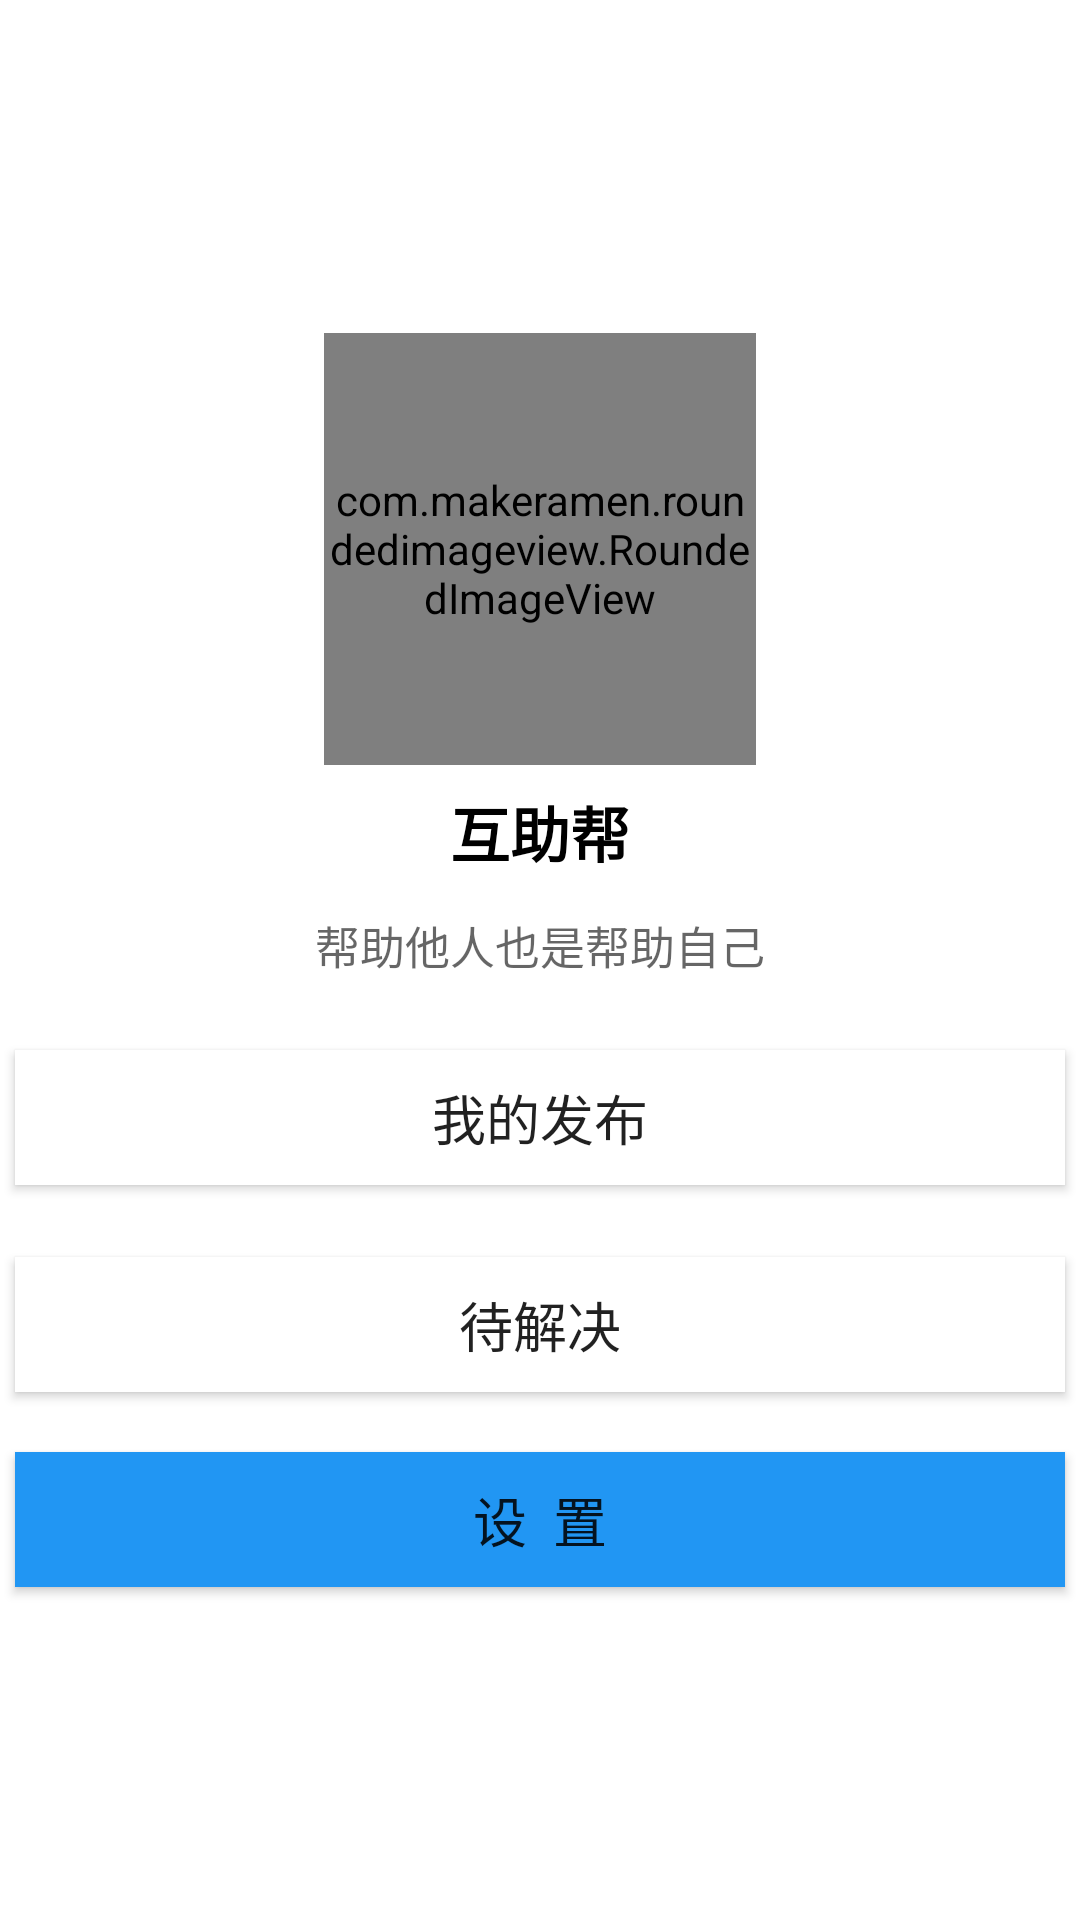

Produce the Android XML layout that renders to this screen, including the resource entries it uses.
<!-- AndroidManifest.xml: application theme AppTheme -->
<!-- res/layout/left_menu.xml -->
<?xml version="1.0" encoding="utf-8"?>
<LinearLayout xmlns:android="http://schemas.android.com/apk/res/android"
    android:layout_width="match_parent"
    android:layout_height="match_parent"
    xmlns:app="http://schemas.android.com/apk/res-auto">
    <RelativeLayout
        android:id="@+id/left"
        android:layout_width="wrap_content"
        android:gravity="center_vertical"
        android:layout_height="match_parent"
        android:layout_gravity="left"
        android:background="#FFFFFF" >

        <com.makeramen.roundedimageview.RoundedImageView
            android:id="@+id/image_icon"
            android:src="@mipmap/app_icon"
            android:layout_width="144dp"
            android:layout_height="144dp"
            android:layout_alignParentTop="true"
            android:layout_centerHorizontal="true"
            app:riv_border_color="#00ffffff"
            app:riv_border_width="3dp"
            app:riv_oval="true"/>

        <TextView
            android:id="@+id/name"
            android:layout_width="match_parent"
            android:layout_height="45dp"
            android:textSize="20dp"
            android:textColor="#000000"
            android:layout_alignParentStart="true"
            android:layout_below="@+id/image_icon"
            android:gravity="center"
            android:textStyle="bold"
            android:text="@string/app_name" />

        <TextView
            android:id="@+id/signed"
            android:layout_width="match_parent"
            android:layout_height="30dp"
            android:hint="帮助他人也是帮助自己"
            android:textColor="#585858"
            android:textSize="15sp"
            android:gravity="center"
            android:layout_below="@+id/name"/>

        <Button
            android:layout_marginLeft="5dp"
            android:layout_marginRight="5dp"
            android:id="@+id/besend"
            android:layout_width="fill_parent"
            android:layout_height="45dp"
            android:layout_below="@+id/signed"
            android:layout_marginTop="20dp"
            android:background="@color/recyclercolor"
            android:text="我的发布"
            android:textSize="18sp"/>

        <Button
            android:id="@+id/bedone"
            android:layout_width="fill_parent"
            android:layout_height="45dp"
            android:layout_below="@+id/besend"
            android:layout_marginLeft="5dp"
            android:layout_marginTop="24dp"
            android:layout_marginRight="5dp"
            android:background="@color/recyclercolor"
            android:text="待解决"
            android:textSize="18sp" />

        <Button
            android:layout_marginLeft="5dp"
            android:layout_marginRight="5dp"
            android:layout_width="fill_parent"
            android:id="@+id/setting"
            android:layout_height="45dp"
            android:text="设  置"
            android:layout_marginTop="20dp"
            android:background="#2196F3"
            android:layout_below="@+id/bedone"
            android:textSize="18sp"/>
    </RelativeLayout>

</LinearLayout>
<!-- resources referenced by this layout -->
<resources>
  <color name="recyclercolor">#FFFFFF</color>
  <!-- mipmap app_icon: png bitmap (mipmap-xxhdpi, 71391 bytes) -->
  <string name="app_name">互助帮</string>
  <style name="AppTheme" parent="Theme.AppCompat.Light.NoActionBar">
          
          <item name="colorPrimary">#FCD202</item>
          <item name="colorPrimaryDark">#9d2057</item>
          <item name="colorAccent">#FE6703</item>
          
          <item name="android:windowContentTransitions">true</item>
      </style>
</resources>
